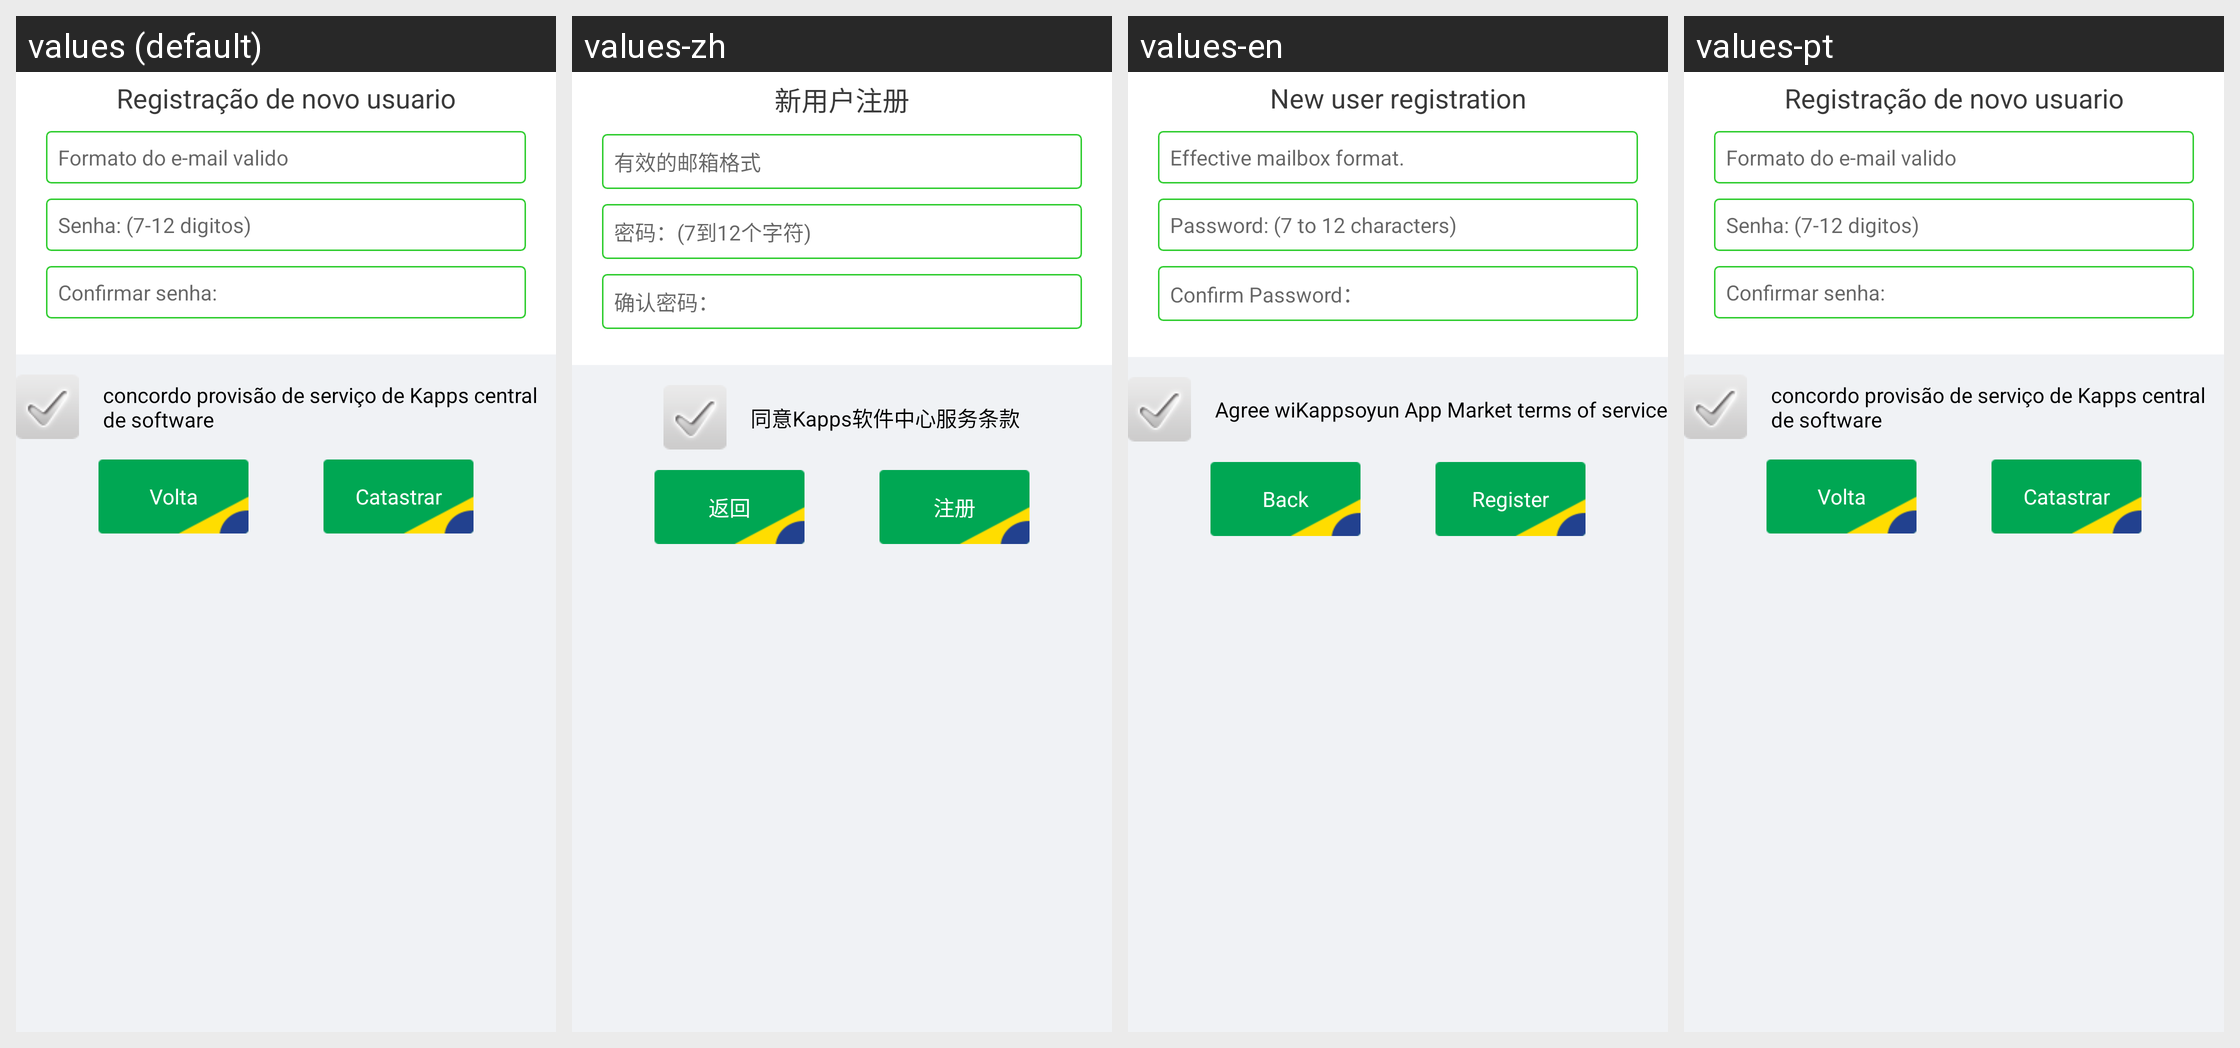

This grid shows one Android layout under several languages. Give, for every string resource on the screen, its name, the default text and each shown locale's text.
Android screen res/layout/regist_view.xml rendered under 4 locales, left to right: values (default), values-zh, values-en, values-pt. Device: Nexus 5 (rendered at 1080×1920; each locale shown at half size, 540×960, under a caption strip naming it); theme Theme.MaterialComponents.DayNight.NoActionBar.
Strings drawn on this screen, with the default value and each locale's value (text and hints the layout hard-codes, and strings that could not be matched under every locale, appear in the picture but are not listed):

user_registe
  values: Registração de novo usuario
  values-zh: 新用户注册
  values-en: New user registration
  values-pt: Registração de novo usuario

valid_email_format
  values: Formato do e-mail valido
  values-zh: 有效的邮箱格式
  values-en: Effective mailbox format.
  values-pt: Formato do e-mail valido

pwd_registe_note_colon
  values: Senha: (7-12 digitos)
  values-zh: 密码：(7到12个字符)
  values-en: Password: (7 to 12 characters)
  values-pt: Senha: (7-12 digitos)

affirm_pwd_note_colon
  values: Confirmar senha:
  values-zh: 确认密码：
  values-en: Confirm Password：
  values-pt: Confirmar senha:

terms
  values: concordo provisão de serviço de Kapps central de software
  values-zh: 同意Kapps软件中心服务条款
  values-en: Agree wiKappsoyun App Market terms of service
  values-pt: concordo provisão de serviço de Kapps central de software

back
  values: Volta
  values-zh: 返回
  values-en: Back
  values-pt: Volta

register
  values: Catastrar
  values-zh: 注册
  values-en: Register
  values-pt: Catastrar
